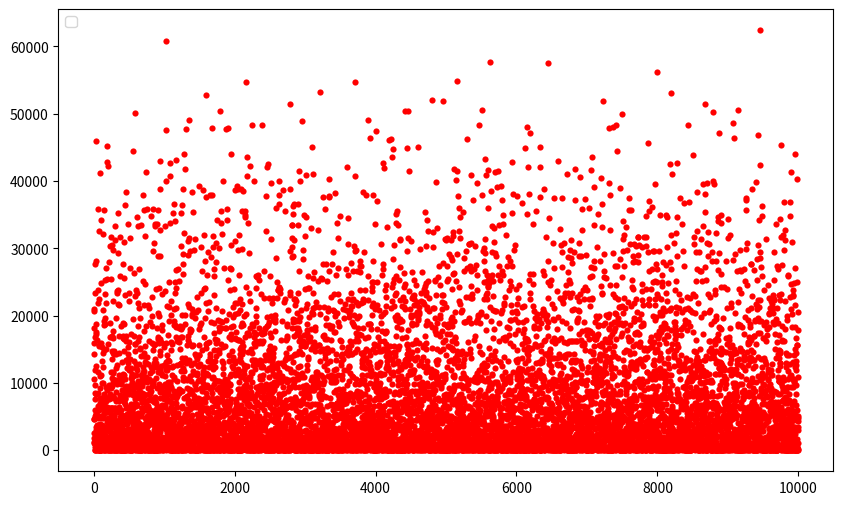

Reproduce this figure in Python.
import matplotlib.pyplot as plt
import random

random.seed(0)

fig = plt.figure(figsize=(10,6))

subplot = fig.add_subplot(1, 1, 1)


N = 100

xs = range(10000)
ys = [random.randint(0,40)*random.randint(0,40)*random.randint(0,40) for i in range(len(xs))]
subplot.scatter(xs, ys, s=20, c='red', linewidth=0)

plt.legend(loc='upper left', ncol = 4)
plt.savefig('scatterPlot.png', format='png')
